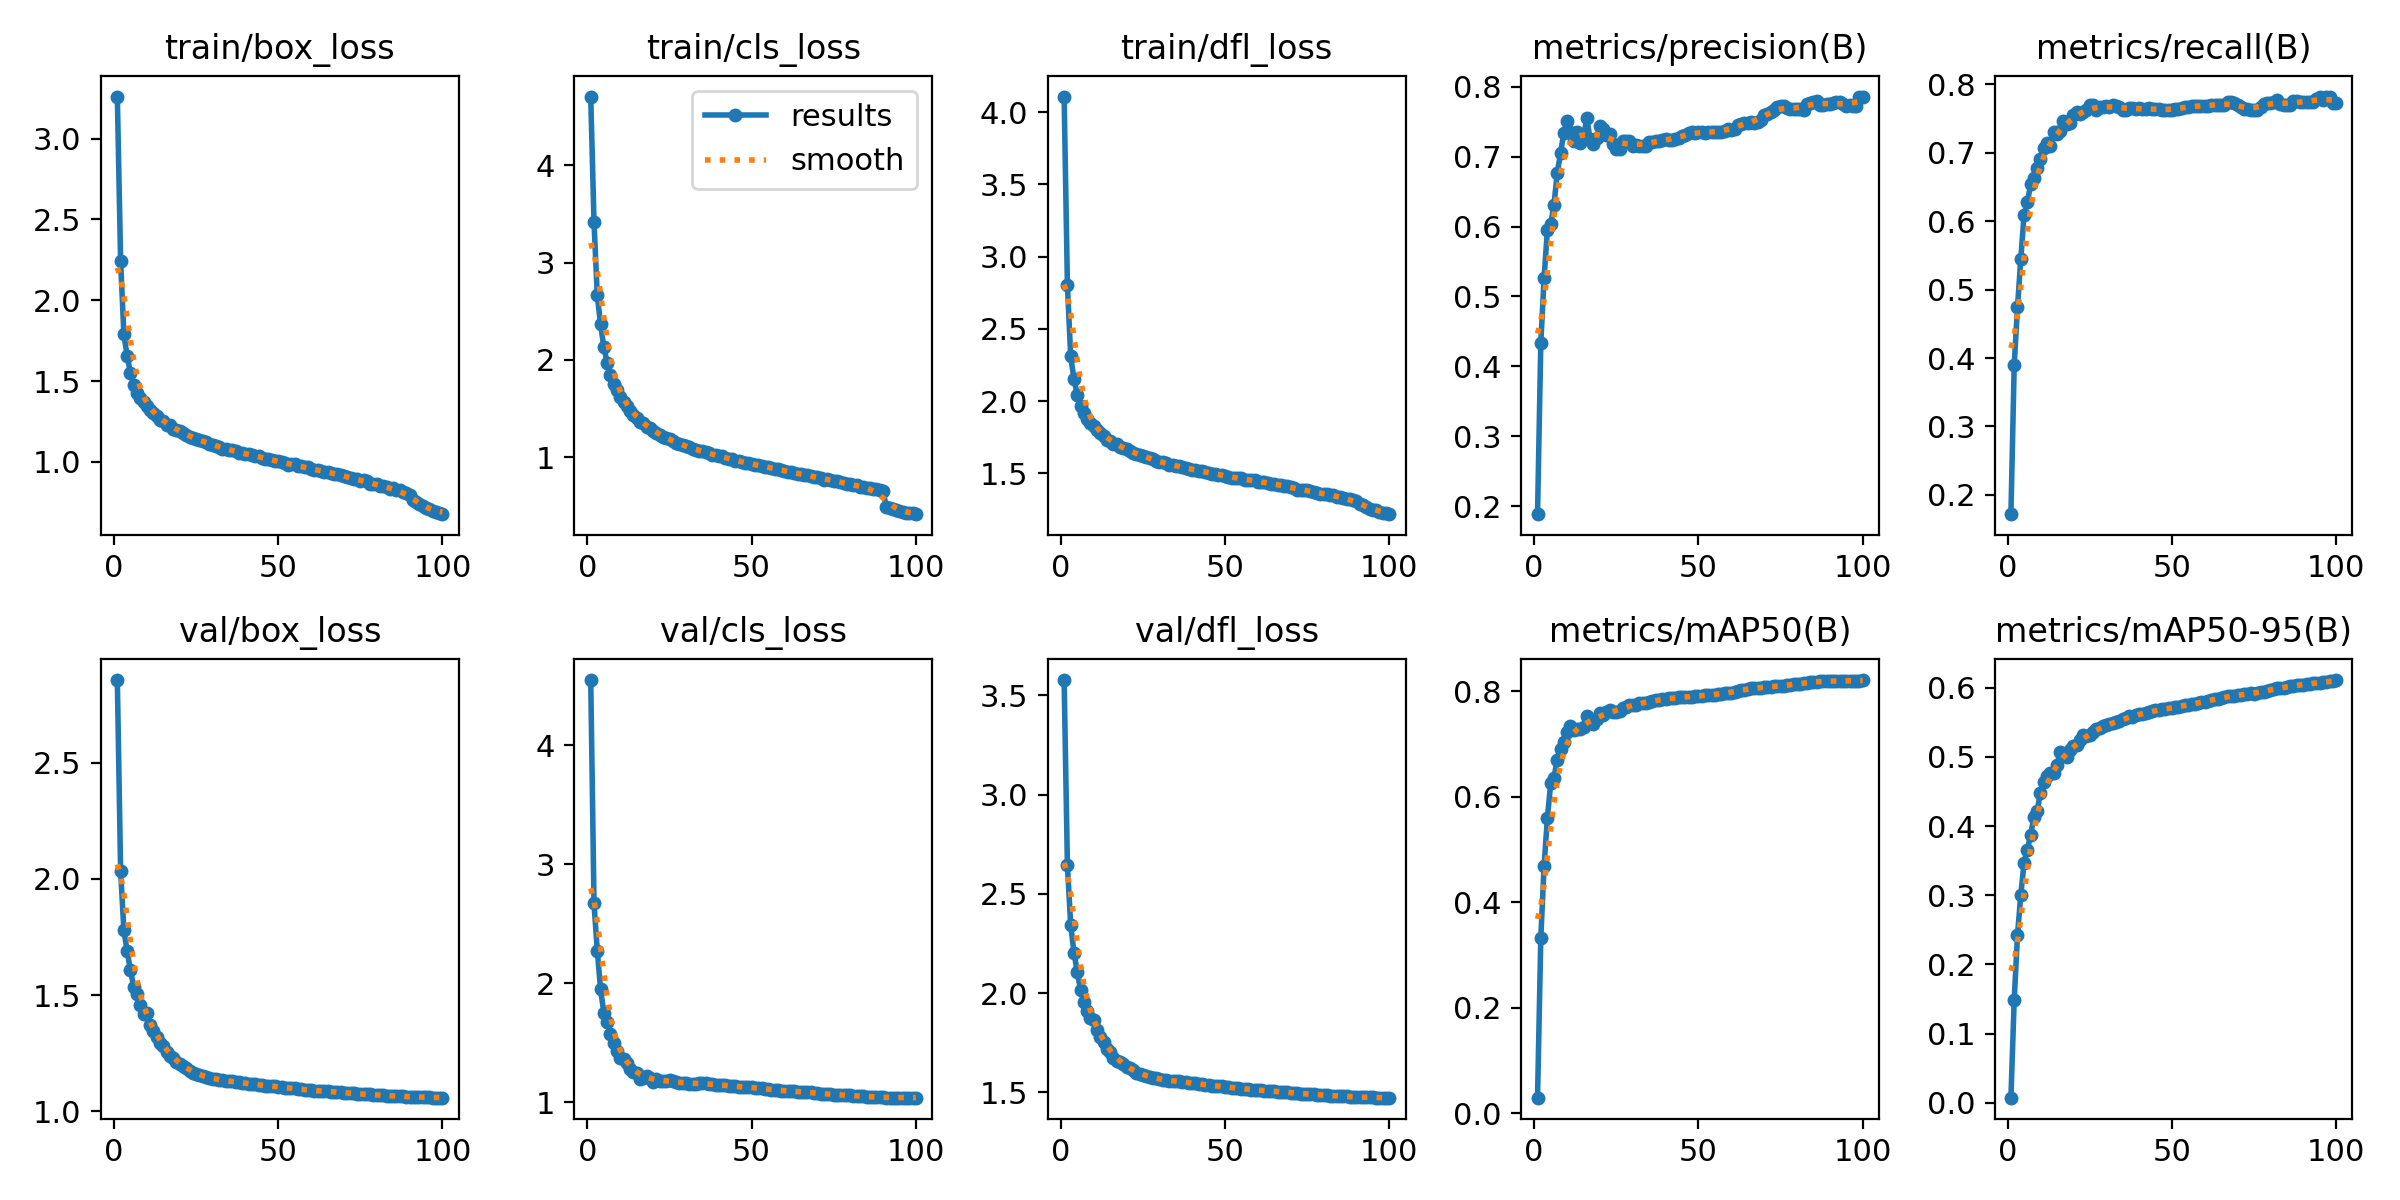

Data behind this chart, as committed beside it:
epoch, train/box_loss, train/cls_loss, train/dfl_loss, metrics/precision(B), metrics/recall(B), metrics/mAP50(B), metrics/mAP50-95(B), val/box_loss, val/cls_loss, val/dfl_loss, lr/pg0, lr/pg1, lr/pg2
1, 3.26, 4.704, 4.107, 0.1884, 0.1718, 0.02936, 0.00738, 2.857, 4.549, 3.577, 0.003333, 0.003333, 0.003333
2, 2.241, 3.414, 2.801, 0.4336, 0.3902, 0.3325, 0.1488, 2.034, 2.671, 2.644, 0.0066, 0.0066, 0.0066
3, 1.789, 2.662, 2.309, 0.5269, 0.4742, 0.4689, 0.2423, 1.778, 2.272, 2.343, 0.009802, 0.009802, 0.009802
4, 1.653, 2.365, 2.152, 0.595, 0.5448, 0.559, 0.3003, 1.688, 1.947, 2.204, 0.009703, 0.009703, 0.009703
5, 1.551, 2.13, 2.043, 0.6036, 0.609, 0.6249, 0.3471, 1.606, 1.751, 2.106, 0.009604, 0.009604, 0.009604
6, 1.477, 1.974, 1.969, 0.6309, 0.6277, 0.6359, 0.366, 1.534, 1.67, 2.018, 0.009505, 0.009505, 0.009505
7, 1.428, 1.847, 1.918, 0.6765, 0.6538, 0.6694, 0.3871, 1.504, 1.57, 1.956, 0.009406, 0.009406, 0.009406
8, 1.395, 1.753, 1.877, 0.7048, 0.6629, 0.6906, 0.413, 1.455, 1.497, 1.91, 0.009307, 0.009307, 0.009307
9, 1.369, 1.692, 1.848, 0.7345, 0.6778, 0.7038, 0.4223, 1.419, 1.431, 1.873, 0.009208, 0.009208, 0.009208
10, 1.344, 1.616, 1.824, 0.7514, 0.6907, 0.7216, 0.4482, 1.422, 1.375, 1.863, 0.009109, 0.009109, 0.009109
11, 1.323, 1.57, 1.801, 0.7349, 0.7077, 0.7331, 0.4631, 1.37, 1.366, 1.813, 0.00901, 0.00901, 0.00901
12, 1.304, 1.53, 1.781, 0.7225, 0.7143, 0.7258, 0.4724, 1.347, 1.329, 1.779, 0.008911, 0.008911, 0.008911
13, 1.281, 1.476, 1.758, 0.7351, 0.7095, 0.728, 0.477, 1.319, 1.276, 1.753, 0.008812, 0.008812, 0.008812
14, 1.26, 1.436, 1.733, 0.7202, 0.7308, 0.7279, 0.4773, 1.292, 1.253, 1.718, 0.008713, 0.008713, 0.008713
15, 1.251, 1.4, 1.724, 0.7273, 0.7281, 0.7326, 0.4878, 1.28, 1.244, 1.702, 0.008614, 0.008614, 0.008614
16, 1.231, 1.363, 1.704, 0.7561, 0.7313, 0.7534, 0.5069, 1.253, 1.194, 1.675, 0.008515, 0.008515, 0.008515
17, 1.229, 1.351, 1.704, 0.725, 0.7459, 0.7459, 0.5039, 1.236, 1.204, 1.659, 0.008416, 0.008416, 0.008416
18, 1.206, 1.317, 1.685, 0.7185, 0.7415, 0.737, 0.4998, 1.228, 1.216, 1.653, 0.008317, 0.008317, 0.008317
19, 1.199, 1.297, 1.675, 0.7268, 0.7441, 0.7465, 0.5102, 1.213, 1.204, 1.641, 0.008218, 0.008218, 0.008218
20, 1.194, 1.275, 1.668, 0.7442, 0.7549, 0.7576, 0.5154, 1.201, 1.172, 1.627, 0.008119, 0.008119, 0.008119
21, 1.179, 1.251, 1.651, 0.7394, 0.7591, 0.7551, 0.5165, 1.193, 1.196, 1.622, 0.00802, 0.00802, 0.00802
22, 1.164, 1.229, 1.641, 0.7316, 0.7567, 0.76, 0.525, 1.185, 1.177, 1.61, 0.007921, 0.007921, 0.007921
23, 1.156, 1.212, 1.632, 0.7328, 0.7596, 0.7643, 0.531, 1.172, 1.179, 1.598, 0.007822, 0.007822, 0.007822
24, 1.149, 1.2, 1.625, 0.7181, 0.7632, 0.7602, 0.5304, 1.166, 1.174, 1.59, 0.007723, 0.007723, 0.007723
25, 1.139, 1.188, 1.62, 0.7106, 0.7705, 0.7595, 0.5317, 1.16, 1.182, 1.587, 0.007624, 0.007624, 0.007624
26, 1.135, 1.166, 1.614, 0.7111, 0.7703, 0.7625, 0.5359, 1.154, 1.176, 1.583, 0.007525, 0.007525, 0.007525
27, 1.132, 1.146, 1.605, 0.7228, 0.763, 0.768, 0.5399, 1.149, 1.172, 1.577, 0.007426, 0.007426, 0.007426
28, 1.12, 1.142, 1.598, 0.722, 0.7672, 0.7702, 0.5412, 1.147, 1.165, 1.573, 0.007327, 0.007327, 0.007327
29, 1.112, 1.125, 1.584, 0.7219, 0.7669, 0.7736, 0.545, 1.144, 1.162, 1.57, 0.007228, 0.007228, 0.007228
30, 1.105, 1.114, 1.58, 0.7154, 0.7679, 0.7729, 0.5461, 1.14, 1.157, 1.565, 0.007129, 0.007129, 0.007129
31, 1.101, 1.103, 1.576, 0.7161, 0.7677, 0.7743, 0.548, 1.137, 1.156, 1.562, 0.00703, 0.00703, 0.00703
32, 1.093, 1.084, 1.568, 0.7152, 0.7695, 0.7775, 0.5486, 1.135, 1.155, 1.56, 0.006931, 0.006931, 0.006931
33, 1.081, 1.079, 1.56, 0.7161, 0.7687, 0.7778, 0.5499, 1.133, 1.156, 1.559, 0.006832, 0.006832, 0.006832
34, 1.08, 1.069, 1.555, 0.715, 0.7677, 0.7782, 0.5518, 1.131, 1.157, 1.558, 0.006733, 0.006733, 0.006733
35, 1.073, 1.064, 1.552, 0.7216, 0.7628, 0.7798, 0.5545, 1.13, 1.162, 1.558, 0.006634, 0.006634, 0.006634
36, 1.074, 1.059, 1.548, 0.7213, 0.763, 0.7806, 0.5562, 1.128, 1.158, 1.556, 0.006535, 0.006535, 0.006535
37, 1.069, 1.048, 1.543, 0.7223, 0.7654, 0.7829, 0.5585, 1.125, 1.151, 1.552, 0.006436, 0.006436, 0.006436
38, 1.056, 1.027, 1.536, 0.7228, 0.7654, 0.7833, 0.5583, 1.124, 1.15, 1.55, 0.006337, 0.006337, 0.006337
39, 1.053, 1.022, 1.532, 0.7233, 0.7636, 0.784, 0.56, 1.121, 1.147, 1.548, 0.006238, 0.006238, 0.006238
40, 1.047, 1.011, 1.524, 0.7252, 0.7651, 0.7854, 0.5617, 1.12, 1.146, 1.547, 0.006139, 0.006139, 0.006139
41, 1.046, 1.009, 1.525, 0.7244, 0.7642, 0.7861, 0.5625, 1.119, 1.143, 1.546, 0.00604, 0.00604, 0.00604
42, 1.04, 0.9981, 1.519, 0.7245, 0.7648, 0.7863, 0.5636, 1.117, 1.141, 1.543, 0.005941, 0.005941, 0.005941
43, 1.037, 0.9869, 1.514, 0.7252, 0.765, 0.7877, 0.565, 1.115, 1.137, 1.541, 0.005842, 0.005842, 0.005842
44, 1.037, 0.9866, 1.512, 0.7269, 0.7642, 0.7879, 0.5658, 1.113, 1.133, 1.538, 0.005743, 0.005743, 0.005743
45, 1.025, 0.9634, 1.501, 0.7297, 0.7638, 0.7879, 0.5673, 1.111, 1.131, 1.536, 0.005644, 0.005644, 0.005644
46, 1.015, 0.9623, 1.497, 0.7305, 0.7637, 0.7884, 0.5673, 1.11, 1.129, 1.534, 0.005545, 0.005545, 0.005545
47, 1.02, 0.9572, 1.497, 0.7338, 0.7624, 0.7891, 0.5686, 1.109, 1.127, 1.532, 0.005446, 0.005446, 0.005446
48, 1.011, 0.9437, 1.491, 0.7351, 0.763, 0.7895, 0.5696, 1.107, 1.127, 1.53, 0.005347, 0.005347, 0.005347
49, 1.007, 0.9408, 1.49, 0.7344, 0.7622, 0.79, 0.57, 1.107, 1.126, 1.53, 0.005248, 0.005248, 0.005248
50, 1.006, 0.9329, 1.484, 0.7355, 0.7632, 0.7907, 0.5709, 1.105, 1.124, 1.528, 0.005149, 0.005149, 0.005149
51, 0.9991, 0.924, 1.478, 0.7349, 0.7637, 0.7912, 0.5714, 1.103, 1.121, 1.526, 0.00505, 0.00505, 0.00505
52, 0.9908, 0.9182, 1.47, 0.7337, 0.7641, 0.7918, 0.5726, 1.102, 1.118, 1.524, 0.004951, 0.004951, 0.004951
53, 0.9829, 0.9148, 1.466, 0.7355, 0.7658, 0.7925, 0.5738, 1.1, 1.116, 1.522, 0.004852, 0.004852, 0.004852
54, 0.9854, 0.9032, 1.469, 0.7351, 0.7668, 0.7929, 0.5744, 1.099, 1.113, 1.521, 0.004753, 0.004753, 0.004753
55, 0.9876, 0.9053, 1.466, 0.7352, 0.7674, 0.793, 0.5757, 1.097, 1.109, 1.519, 0.004654, 0.004654, 0.004654
56, 0.9731, 0.887, 1.454, 0.7361, 0.7683, 0.794, 0.5762, 1.096, 1.105, 1.517, 0.004555, 0.004555, 0.004555
57, 0.9724, 0.8824, 1.455, 0.7352, 0.7689, 0.7946, 0.5768, 1.094, 1.101, 1.516, 0.004456, 0.004456, 0.004456
58, 0.9673, 0.8804, 1.453, 0.7369, 0.7692, 0.7955, 0.5779, 1.092, 1.1, 1.514, 0.004357, 0.004357, 0.004357
59, 0.9654, 0.8716, 1.45, 0.7391, 0.7683, 0.7966, 0.579, 1.091, 1.097, 1.512, 0.004258, 0.004258, 0.004258
60, 0.9539, 0.8607, 1.442, 0.7389, 0.7679, 0.797, 0.5796, 1.089, 1.095, 1.511, 0.004159, 0.004159, 0.004159
... 40 more rows
